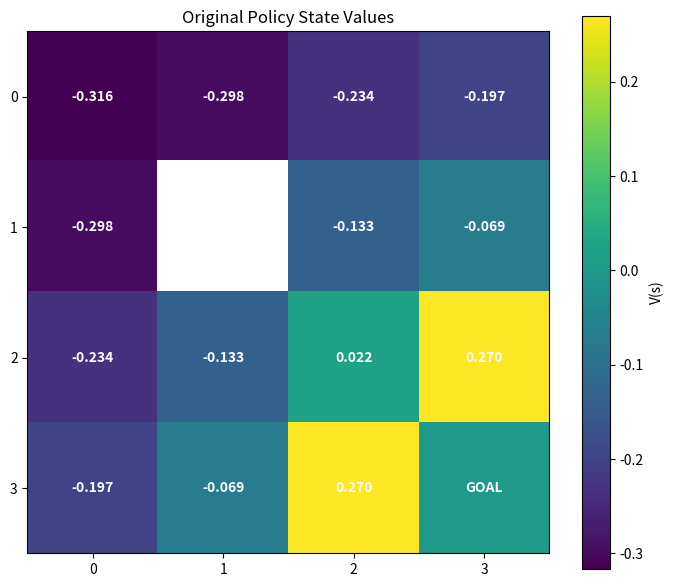
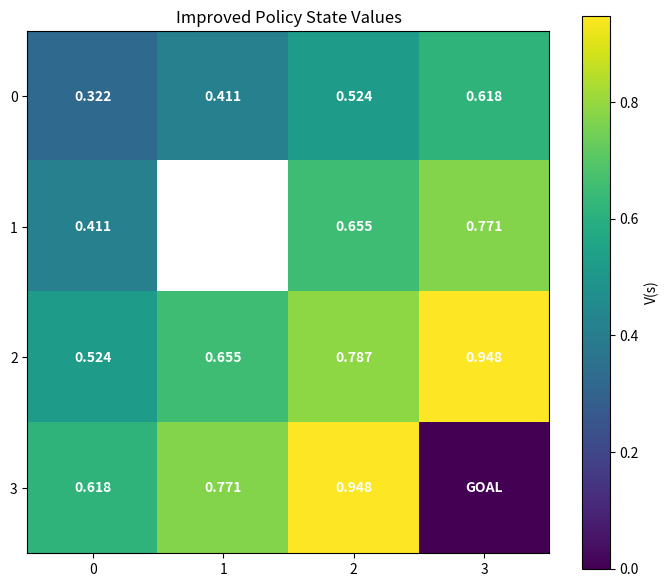
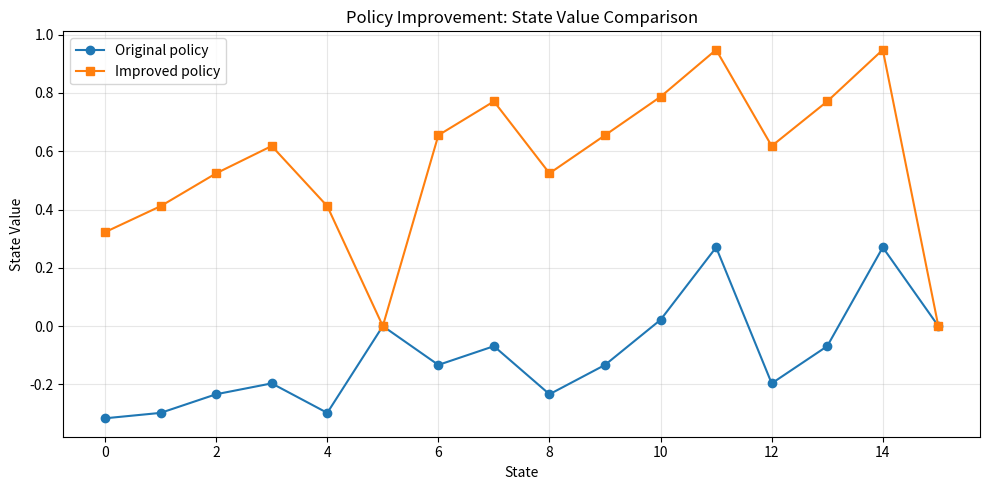
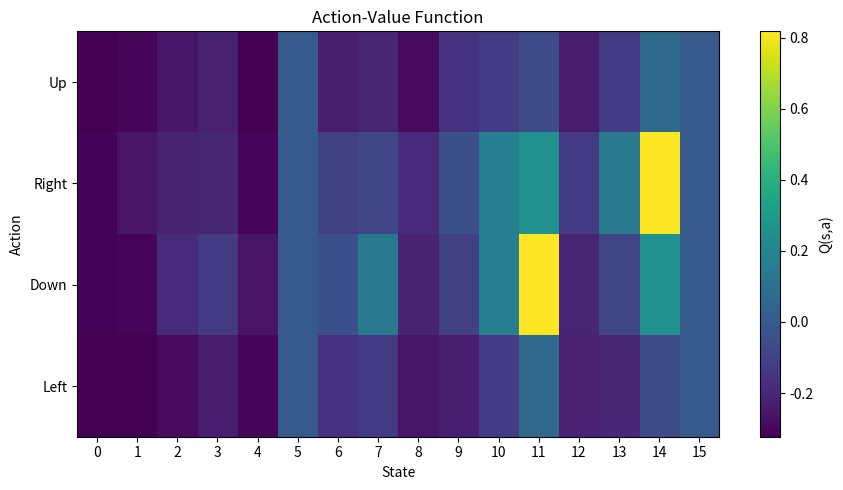
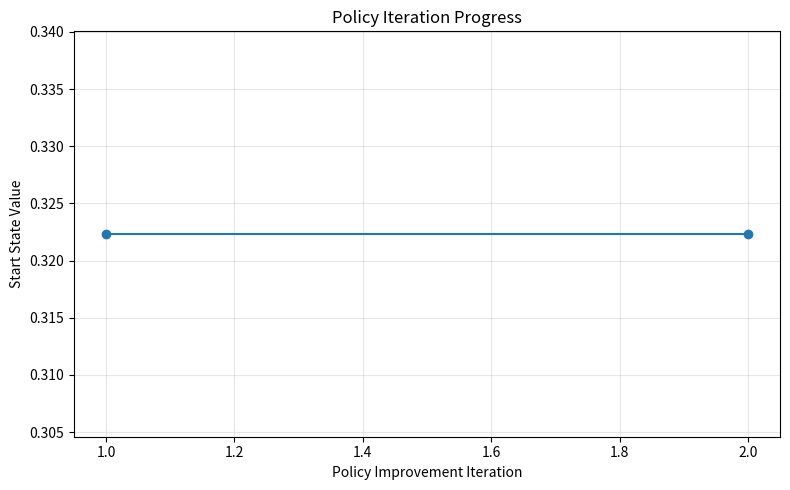

The script that saved these images, in order:

"""
======================================================================
RL COURSE — PHASE 2.2
POLICY IMPROVEMENT AND GREEDY POLICIES
======================================================================

LESSON ROADMAP
--------------

STEP 1 — Evaluate the Current Policy
Purpose:
    Calculate V_pi(s) for the current policy.

What you learn:
    Policy evaluation measures how well the current strategy performs.

Implementation:
    Implement iterative policy evaluation using the Bellman expectation
    equation.

STEP 2 — Calculate Action Values
Purpose:
    Determine the expected return of each possible action.

What you learn:
    Q_pi(s,a) evaluates taking action a first and following pi afterward.

Implementation:
    Calculate Q-values using the transition model and V_pi.

STEP 3 — Greedy Policy Improvement
Purpose:
    Find actions with the highest Q-values.

What you learn:
    pi'(s) = argmax_a Q_pi(s,a)

    The policy improvement theorem guarantees that the improved
    policy is no worse than the original policy under standard
    finite discounted-MDP assumptions.

Implementation:
    Construct deterministic greedy policies.

STEP 4 — Stochastic Policy Improvement
Purpose:
    Handle multiple actions with equal or nearly equal Q-values.

What you learn:
    A policy may distribute probability among all maximizing actions.

Implementation:
    Implement tie-aware greedy and epsilon-greedy policies.

STEP 5 — Policy Comparison
Purpose:
    Measure whether policy improvement actually helps.

What you learn:
    V_pi'(s) >= V_pi(s) for every state under exact greedy improvement.

Implementation:
    Evaluate old and improved policies independently.

STEP 6 — Repeated Policy Improvement
Purpose:
    Understand how repeated evaluation and improvement lead toward
    an optimal policy.

What you learn:
    Policy Iteration alternates:
        Policy Evaluation
        Policy Improvement

Implementation:
    Implement a complete policy iteration algorithm.

STEP 7 — Numerical Verification
Purpose:
    Verify policy improvement mathematically and numerically.

What you learn:
    Improved policies should not reduce state values.
    A stable policy is greedy with respect to its own Q-values.

Implementation:
    Unit tests, Bellman residuals, and policy stability checks.

STEP 8 — Visualization
Purpose:
    See how the agent's decisions and state values change.

What you learn:
    Policy arrows represent selected actions.
    Value heatmaps represent expected discounted returns.

Implementation:
    Plot policy maps, value maps, Q-values, and improvement history.

LEARNING CYCLE
--------------
Understand -> Implement -> Visualize -> Verify -> Experiment

DEPENDENCIES
------------
pip install numpy matplotlib

RUN
---
python phase2/policy_improvement.py

======================================================================
"""

from __future__ import annotations

from dataclasses import dataclass
from typing import List, Tuple

import numpy as np
import matplotlib.pyplot as plt


# ======================================================================
# STEP 1. MDP STRUCTURE
# ======================================================================

@dataclass
class MDP:

    P: np.ndarray
    R: np.ndarray
    policy: np.ndarray
    terminal: np.ndarray
    state_names: List[str]
    action_names: List[str]
    grid_shape: Tuple[int, int]
    obstacle_states: Tuple[int, ...]


# ======================================================================
# STEP 2. BUILD GRIDWORLD
# ======================================================================

def build_gridworld() -> MDP:

    rows = 4
    cols = 4

    num_states = rows * cols
    num_actions = 4

    directions = [
        (-1, 0),  # Up
        (0, 1),   # Right
        (1, 0),   # Down
        (0, -1),  # Left
    ]

    action_names = [
        "Up",
        "Right",
        "Down",
        "Left"
    ]

    goal = (3, 3)
    obstacle = (1, 1)

    goal_state = goal[0] * cols + goal[1]
    obstacle_state = obstacle[0] * cols + obstacle[1]

    terminal = np.zeros(num_states, dtype=bool)

    terminal[goal_state] = True
    terminal[obstacle_state] = True

    P = np.zeros(
        (num_actions, num_states, num_states)
    )

    R = np.zeros_like(P)

    def move(state, action):

        row, col = divmod(state, cols)

        dr, dc = directions[action]

        nr = row + dr
        nc = col + dc

        if not (0 <= nr < rows and 0 <= nc < cols):
            return state

        if (nr, nc) == obstacle:
            return state

        return nr * cols + nc

    for state in range(num_states):

        if terminal[state]:

            for action in range(num_actions):

                P[action, state, state] = 1.0
                R[action, state, state] = 0.0

            continue

        for action in range(num_actions):

            outcomes = [
                (action, 0.8),
                ((action - 1) % 4, 0.1),
                ((action + 1) % 4, 0.1),
            ]

            for actual_action, probability in outcomes:

                destination = move(
                    state,
                    actual_action
                )

                P[action, state, destination] += probability

                R[action, state, destination] = (
                    1.0 if destination == goal_state else -0.04
                )

    # Start with a uniform random policy.
    policy = np.full(
        (num_states, num_actions),
        1.0 / num_actions
    )

    return MDP(
        P=P,
        R=R,
        policy=policy,
        terminal=terminal,
        state_names=[
            f"({r},{c})"
            for r in range(rows)
            for c in range(cols)
        ],
        action_names=action_names,
        grid_shape=(rows, cols),
        obstacle_states=(obstacle_state,)
    )


# ======================================================================
# STEP 3. POLICY VALIDATION
# ======================================================================

def validate_policy(mdp: MDP, policy: np.ndarray):

    if policy.shape != (
        mdp.P.shape[1],
        mdp.P.shape[0]
    ):
        raise ValueError("Invalid policy shape.")

    if np.any(policy < -1e-12):
        raise ValueError("Negative policy probability.")

    if not np.allclose(
        np.sum(policy, axis=1),
        1.0
    ):
        raise ValueError(
            "Policy probabilities must sum to one."
        )


# ======================================================================
# STEP 4. POLICY EVALUATION
# ======================================================================

def policy_model(
    mdp: MDP,
    policy: np.ndarray
):

    num_states = mdp.P.shape[1]
    num_actions = mdp.P.shape[0]

    P_pi = np.zeros(
        (num_states, num_states)
    )

    r_pi = np.zeros(num_states)

    for state in range(num_states):

        if mdp.terminal[state]:
            continue

        for action in range(num_actions):

            probability = policy[state, action]

            P_pi[state] += (
                probability * mdp.P[action, state]
            )

            r_pi[state] += (
                probability
                * np.sum(
                    mdp.P[action, state]
                    * mdp.R[action, state]
                )
            )

    return P_pi, r_pi


def evaluate_policy(
    mdp: MDP,
    policy: np.ndarray,
    gamma: float = 0.90,
    theta: float = 1e-10,
    max_iterations: int = 10000
):

    validate_policy(mdp, policy)

    if not 0 <= gamma < 1:
        raise ValueError("gamma must be in [0, 1).")

    P_pi, r_pi = policy_model(
        mdp,
        policy
    )

    values = np.zeros(
        mdp.P.shape[1]
    )

    history = []

    for iteration in range(
        1,
        max_iterations + 1
    ):

        new_values = (
            r_pi
            + gamma * P_pi @ values
        )

        new_values[mdp.terminal] = 0.0

        delta = np.max(
            np.abs(new_values - values)
        )

        history.append(float(delta))

        values = new_values

        if delta < theta:
            return values, history, iteration

    return values, history, max_iterations


# ======================================================================
# STEP 5. ACTION-VALUE FUNCTION
# ======================================================================

def calculate_q_values(
    mdp: MDP,
    values: np.ndarray,
    gamma: float
):

    num_states = mdp.P.shape[1]
    num_actions = mdp.P.shape[0]

    q_values = np.zeros(
        (num_states, num_actions)
    )

    for state in range(num_states):

        if mdp.terminal[state]:
            continue

        for action in range(num_actions):

            q_values[state, action] = np.sum(
                mdp.P[action, state]
                * (
                    mdp.R[action, state]
                    + gamma * values
                )
            )

    return q_values


# ======================================================================
# STEP 6. GREEDY POLICY IMPROVEMENT
# ======================================================================

def greedy_policy_improvement(
    mdp: MDP,
    q_values: np.ndarray,
    tie_tolerance: float = 1e-10
):
    """
    Policy improvement:

        pi_new(s) = argmax_a Q_pi(s,a)

    If several actions share the maximum Q-value, distribute
    probability equally among those actions.

    The tie-aware rule prevents arbitrary action selection when
    multiple actions are equally good.
    """

    num_states, num_actions = q_values.shape

    new_policy = np.zeros(
        (num_states, num_actions)
    )

    for state in range(num_states):

        if mdp.terminal[state]:

            new_policy[state] = 1.0 / num_actions
            continue

        best_value = np.max(
            q_values[state]
        )

        best_actions = np.flatnonzero(
            np.abs(
                q_values[state] - best_value
            ) <= tie_tolerance
        )

        new_policy[state, best_actions] = (
            1.0 / len(best_actions)
        )

    return new_policy


# ======================================================================
# STEP 7. EPSILON-GREEDY POLICY
# ======================================================================

def epsilon_greedy_policy(
    mdp: MDP,
    q_values: np.ndarray,
    epsilon: float = 0.10,
    tie_tolerance: float = 1e-10
):
    """
    Epsilon-greedy policy:

        pi(a|s) =
            epsilon / |A|
            + (1-epsilon) / |A_best|, if a is greedy

    A greedy action receives additional probability.
    Every action retains some exploration probability when epsilon > 0.

    epsilon = 0:
        Pure greedy policy.

    epsilon = 1:
        Uniform random policy.
    """

    if not 0 <= epsilon <= 1:
        raise ValueError("epsilon must be in [0, 1].")

    num_states, num_actions = q_values.shape

    result = np.zeros(
        (num_states, num_actions)
    )

    for state in range(num_states):

        if mdp.terminal[state]:

            result[state] = 1.0 / num_actions
            continue

        best_value = np.max(
            q_values[state]
        )

        best_actions = np.flatnonzero(
            np.abs(
                q_values[state] - best_value
            ) <= tie_tolerance
        )

        result[state] = (
            epsilon / num_actions
        )

        result[state, best_actions] += (
            (1.0 - epsilon) / len(best_actions)
        )

    return result


# ======================================================================
# STEP 8. POLICY ITERATION
# ======================================================================

def policy_iteration(
    mdp: MDP,
    gamma: float = 0.90,
    max_policy_iterations: int = 100
):
    """
    Policy Iteration:

        1. Evaluate current policy.
        2. Calculate Q_pi(s,a).
        3. Improve policy greedily.
        4. Check policy stability.
        5. Repeat until stable.

    A stable policy is greedy with respect to its own value function.

    In a finite discounted MDP, exact policy iteration terminates
    after a finite number of policy improvements.

    Here policy evaluation is numerical, so stability is checked
    by comparing the policy arrays.
    """

    policy = mdp.policy.copy()

    evaluation_history = []
    policy_history = []

    for iteration in range(
        1,
        max_policy_iterations + 1
    ):

        values, history, evaluation_iterations = (
            evaluate_policy(
                mdp,
                policy,
                gamma
            )
        )

        evaluation_history.append(history)

        q_values = calculate_q_values(
            mdp,
            values,
            gamma
        )

        improved_policy = greedy_policy_improvement(
            mdp,
            q_values
        )

        policy_history.append(
            improved_policy.copy()
        )

        stable = np.allclose(
            policy,
            improved_policy,
            atol=1e-10
        )

        policy = improved_policy

        print(
            f"Policy iteration {iteration}: "
            f"evaluation steps={evaluation_iterations}, "
            f"stable={stable}"
        )

        if stable:

            return {
                "policy": policy,
                "values": values,
                "q_values": q_values,
                "evaluation_history": evaluation_history,
                "policy_history": policy_history,
                "iterations": iteration,
                "stable": True
            }

    return {
        "policy": policy,
        "values": values,
        "q_values": q_values,
        "evaluation_history": evaluation_history,
        "policy_history": policy_history,
        "iterations": max_policy_iterations,
        "stable": False
    }


# ======================================================================
# STEP 9. POLICY METRICS
# ======================================================================

def policy_difference(
    old_policy: np.ndarray,
    new_policy: np.ndarray
) -> float:

    return float(
        np.max(
            np.abs(old_policy - new_policy)
        )
    )


def policy_expected_value(
    mdp: MDP,
    policy: np.ndarray,
    values: np.ndarray,
    start_state: int = 0
) -> float:

    return float(values[start_state])


# ======================================================================
# STEP 10. VISUALIZATION
# ======================================================================

def values_to_grid(
    mdp: MDP,
    values: np.ndarray
):

    grid = values.reshape(
        mdp.grid_shape
    ).copy()

    for state in mdp.obstacle_states:

        row, col = divmod(
            state,
            mdp.grid_shape[1]
        )

        grid[row, col] = np.nan

    return grid


def visualize_values(
    mdp: MDP,
    values: np.ndarray,
    title: str
):

    grid = values_to_grid(
        mdp,
        values
    )

    fig, ax = plt.subplots(figsize=(7, 6))

    image = ax.imshow(
        grid,
        cmap="viridis"
    )

    fig.colorbar(
        image,
        ax=ax,
        label="V(s)"
    )

    rows, cols = mdp.grid_shape

    for row in range(rows):
        for col in range(cols):

            state = row * cols + col

            if state in mdp.obstacle_states:
                label = "WALL"
            elif mdp.terminal[state]:
                label = "GOAL"
            else:
                label = f"{values[state]:.3f}"

            ax.text(
                col,
                row,
                label,
                ha="center",
                va="center",
                color="white",
                fontweight="bold"
            )

    ax.set_title(title)
    ax.set_xticks(range(cols))
    ax.set_yticks(range(rows))

    plt.tight_layout()


def visualize_policy(
    mdp: MDP,
    policy: np.ndarray,
    title: str
):

    direction_symbols = [
        "↑",
        "→",
        "↓",
        "←"
    ]

    rows, cols = mdp.grid_shape

    fig, ax = plt.subplots(figsize=(7, 6))

    ax.set_xlim(-0.5, cols - 0.5)
    ax.set_ylim(rows - 0.5, -0.5)

    ax.set_xticks(range(cols))
    ax.set_yticks(range(rows))

    ax.set_xticks(
        np.arange(-0.5, cols, 1),
        minor=True
    )

    ax.set_yticks(
        np.arange(-0.5, rows, 1),
        minor=True
    )

    ax.grid(
        which="minor",
        linewidth=1.5
    )

    for row in range(rows):
        for col in range(cols):

            state = row * cols + col

            if state in mdp.obstacle_states:

                ax.text(
                    col,
                    row,
                    "WALL",
                    ha="center",
                    va="center"
                )

            elif mdp.terminal[state]:

                ax.text(
                    col,
                    row,
                    "GOAL",
                    ha="center",
                    va="center"
                )

            else:

                probabilities = policy[state]

                symbols = []

                for action, probability in enumerate(
                    probabilities
                ):

                    if probability > 0.01:

                        symbols.append(
                            f"{direction_symbols[action]}"
                            f"{probability:.2f}"
                        )

                ax.text(
                    col,
                    row,
                    "\n".join(symbols),
                    ha="center",
                    va="center",
                    fontsize=9
                )

    ax.set_title(title)

    plt.tight_layout()


def visualize_policy_comparison(
    old_values: np.ndarray,
    new_values: np.ndarray
):

    states = np.arange(
        len(old_values)
    )

    plt.figure(figsize=(10, 5))

    plt.plot(
        states,
        old_values,
        marker="o",
        label="Original policy"
    )

    plt.plot(
        states,
        new_values,
        marker="s",
        label="Improved policy"
    )

    plt.xlabel("State")
    plt.ylabel("State Value")

    plt.title("Policy Improvement: State Value Comparison")

    plt.grid(True, alpha=0.3)
    plt.legend()

    plt.tight_layout()


def visualize_policy_iteration(
    result: dict
):

    values_history = []

    for policy in result["policy_history"]:

        values, _, _ = evaluate_policy(
            GLOBAL_MDP,
            policy,
            GAMMA
        )

        values_history.append(
            values[0]
        )

    plt.figure(figsize=(8, 5))

    plt.plot(
        np.arange(1, len(values_history) + 1),
        values_history,
        marker="o"
    )

    plt.xlabel("Policy Improvement Iteration")
    plt.ylabel("Start State Value")

    plt.title("Policy Iteration Progress")

    plt.grid(True, alpha=0.3)

    plt.tight_layout()


def visualize_q_values(
    mdp: MDP,
    q_values: np.ndarray
):

    plt.figure(figsize=(9, 5))

    plt.imshow(
        q_values.T,
        aspect="auto",
        cmap="viridis"
    )

    plt.colorbar(
        label="Q(s,a)"
    )

    plt.yticks(
        range(mdp.P.shape[0]),
        mdp.action_names
    )

    plt.xticks(
        range(mdp.P.shape[1])
    )

    plt.xlabel("State")
    plt.ylabel("Action")

    plt.title("Action-Value Function")

    plt.tight_layout()


# Used by the policy-iteration visualization.
GLOBAL_MDP = None
GAMMA = 0.90


# ======================================================================
# STEP 11. UNIT TESTS
# ======================================================================

def run_tests():

    mdp = build_gridworld()

    gamma = 0.90

    original_policy = mdp.policy.copy()

    old_values, _, _ = evaluate_policy(
        mdp,
        original_policy,
        gamma
    )

    q_values = calculate_q_values(
        mdp,
        old_values,
        gamma
    )

    improved_policy = greedy_policy_improvement(
        mdp,
        q_values
    )

    new_values, _, _ = evaluate_policy(
        mdp,
        improved_policy,
        gamma
    )

    # TEST 1: Policy probability sums.
    validate_policy(
        mdp,
        improved_policy
    )

    print("[PASS] Improved policy is stochastic")

    # TEST 2: Improved policy does not reduce values.
    assert np.all(
        new_values >= old_values - 1e-8
    )

    print("[PASS] Policy improvement theorem")

    # TEST 3: Greedy actions maximize Q-values.
    for state in range(mdp.P.shape[1]):

        if mdp.terminal[state]:
            continue

        selected = np.flatnonzero(
            improved_policy[state] > 0
        )

        best = np.max(
            q_values[state]
        )

        assert np.allclose(
            q_values[state, selected],
            best
        )

    print("[PASS] Greedy policy selects maximum Q-values")

    # TEST 4: Epsilon-greedy probabilities.
    epsilon_policy = epsilon_greedy_policy(
        mdp,
        q_values,
        epsilon=0.20
    )

    validate_policy(
        mdp,
        epsilon_policy
    )

    print("[PASS] Epsilon-greedy policy probability sums")

    # TEST 5: Epsilon = 1 gives uniform policy.
    uniform_policy = epsilon_greedy_policy(
        mdp,
        q_values,
        epsilon=1.0
    )

    expected_uniform = np.full_like(
        uniform_policy,
        1.0 / mdp.P.shape[0]
    )

    assert np.allclose(
        uniform_policy,
        expected_uniform
    )

    print("[PASS] Epsilon=1 produces uniform policy")

    # TEST 6: Epsilon = 0 equals greedy policy.
    zero_epsilon_policy = epsilon_greedy_policy(
        mdp,
        q_values,
        epsilon=0.0
    )

    assert np.allclose(
        zero_epsilon_policy,
        improved_policy
    )

    print("[PASS] Epsilon=0 produces greedy policy")

    # TEST 7: Policy iteration stability.
    result = policy_iteration(
        mdp,
        gamma
    )

    assert result["stable"]

    print("[PASS] Policy iteration reaches stable policy")

    # TEST 8: Stable policy is greedy with respect to its own Q.
    stable_greedy = greedy_policy_improvement(
        mdp,
        result["q_values"]
    )

    assert np.allclose(
        stable_greedy,
        result["policy"]
    )

    print("[PASS] Final policy is greedy with respect to its Q-values")

    # TEST 9: Terminal values remain zero.
    assert np.allclose(
        result["values"][mdp.terminal],
        0.0
    )

    print("[PASS] Terminal values remain zero")

    print("\nAll 9 tests passed.")


# ======================================================================
# STEP 12. MAIN
# ======================================================================

def main():

    global GLOBAL_MDP, GAMMA

    GAMMA = 0.90

    mdp = build_gridworld()

    GLOBAL_MDP = mdp

    print("=" * 65)
    print("PHASE 2.2 — POLICY IMPROVEMENT")
    print("=" * 65)

    # --------------------------------------------------------------
    # A. Evaluate original policy.
    # --------------------------------------------------------------

    original_policy = mdp.policy.copy()

    old_values, old_history, old_iterations = evaluate_policy(
        mdp,
        original_policy,
        GAMMA
    )

    print("\n[1] ORIGINAL POLICY")

    print(
        "Start state value:",
        f"{old_values[0]:.6f}"
    )

    # --------------------------------------------------------------
    # B. Calculate Q-values.
    # --------------------------------------------------------------

    old_q_values = calculate_q_values(
        mdp,
        old_values,
        GAMMA
    )

    # --------------------------------------------------------------
    # C. Improve policy.
    # --------------------------------------------------------------

    improved_policy = greedy_policy_improvement(
        mdp,
        old_q_values
    )

    # --------------------------------------------------------------
    # D. Evaluate improved policy.
    # --------------------------------------------------------------

    new_values, new_history, new_iterations = evaluate_policy(
        mdp,
        improved_policy,
        GAMMA
    )

    print("\n[2] IMPROVED POLICY")

    print(
        "Start state value:",
        f"{new_values[0]:.6f}"
    )

    print(
        "Start state value improvement:",
        f"{new_values[0] - old_values[0]:.6f}"
    )

    print(
        "Maximum state value improvement:",
        f"{np.max(new_values - old_values):.6f}"
    )

    # --------------------------------------------------------------
    # E. Epsilon-greedy policy.
    # --------------------------------------------------------------

    epsilon_policy = epsilon_greedy_policy(
        mdp,
        old_q_values,
        epsilon=0.10
    )

    print("\n[3] EPSILON-GREEDY POLICY")

    print(
        "State 0 action probabilities:",
        epsilon_policy[0]
    )

    # --------------------------------------------------------------
    # F. Full policy iteration.
    # --------------------------------------------------------------

    print("\n[4] POLICY ITERATION")

    result = policy_iteration(
        mdp,
        gamma=GAMMA
    )

    print(
        "Stable:",
        result["stable"]
    )

    print(
        "Policy improvement iterations:",
        result["iterations"]
    )

    print(
        "Optimal start state value:",
        f"{result['values'][0]:.6f}"
    )

    # --------------------------------------------------------------
    # G. Unit tests.
    # --------------------------------------------------------------

    print("\n[5] UNIT TESTS")

    run_tests()

    # --------------------------------------------------------------
    # H. Visualizations.
    # --------------------------------------------------------------

    visualize_values(
        mdp,
        old_values,
        "Original Policy State Values"
    )

    visualize_values(
        mdp,
        new_values,
        "Improved Policy State Values"
    )

    visualize_policy(
        mdp,
        original_policy,
        "Original Random Policy"
    )

    visualize_policy(
        mdp,
        improved_policy,
        "Greedy Improved Policy"
    )

    visualize_policy_comparison(
        old_values,
        new_values
    )

    visualize_q_values(
        mdp,
        old_q_values
    )

    visualize_policy_iteration(
        result
    )

    plt.show()

    print("\nPhase 2.2 completed successfully.")


if __name__ == "__main__":
    main()
